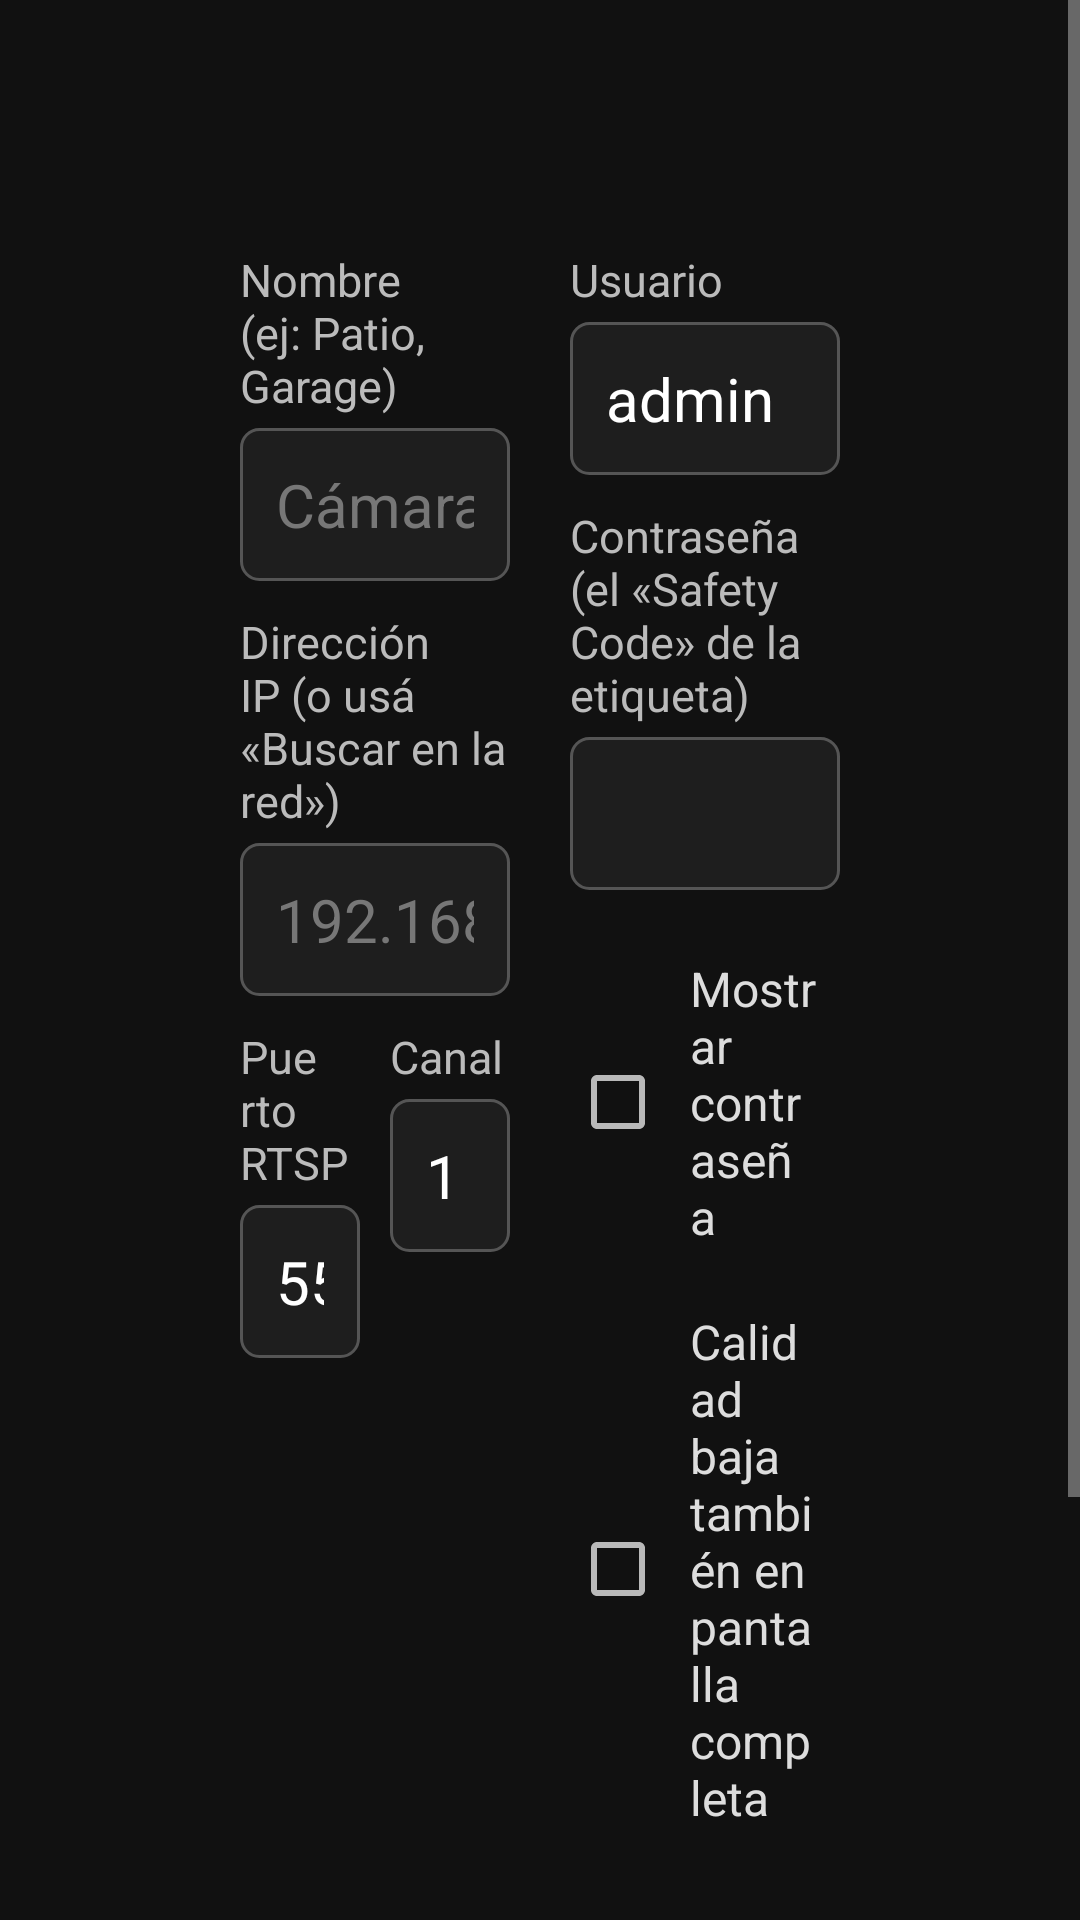

Here is an Android app screen rendered from its layout file. Give the layout XML and the strings, colors and styles it references.
<!-- AndroidManifest.xml: application theme AppTheme -->
<!-- res/layout/activity_edit.xml -->
<?xml version="1.0" encoding="utf-8"?>
<ScrollView xmlns:android="http://schemas.android.com/apk/res/android"
    android:layout_width="match_parent"
    android:layout_height="match_parent"
    android:background="#111111"
    android:fillViewport="true">

    <LinearLayout
        android:layout_width="match_parent"
        android:layout_height="wrap_content"
        android:orientation="vertical"
        android:paddingStart="80dp"
        android:paddingEnd="80dp"
        android:paddingTop="30dp"
        android:paddingBottom="30dp">

        <TextView
            android:id="@+id/title"
            android:layout_width="wrap_content"
            android:layout_height="wrap_content"
            android:layout_marginBottom="18dp"
            android:textColor="#FFC107"
            android:textSize="26sp"
            android:textStyle="bold" />

        <LinearLayout
            android:layout_width="match_parent"
            android:layout_height="wrap_content"
            android:orientation="horizontal">

            <LinearLayout
                android:layout_width="0dp"
                android:layout_height="wrap_content"
                android:layout_weight="1"
                android:layout_marginEnd="20dp"
                android:orientation="vertical">

                <TextView style="@style/TvLabel" android:text="Nombre (ej: Patio, Garage)" />
                <EditText android:id="@+id/name" style="@style/TvField" android:inputType="textCapWords" android:hint="Cámara" />

                <TextView style="@style/TvLabel" android:text="Dirección IP (o usá «Buscar en la red»)" />
                <EditText android:id="@+id/ip" style="@style/TvField" android:inputType="text" android:digits="0123456789." android:hint="192.168.1.50" />

                <LinearLayout
                    android:layout_width="match_parent"
                    android:layout_height="wrap_content"
                    android:orientation="horizontal">
                    <LinearLayout
                        android:layout_width="0dp"
                        android:layout_height="wrap_content"
                        android:layout_weight="1"
                        android:layout_marginEnd="10dp"
                        android:orientation="vertical">
                        <TextView style="@style/TvLabel" android:text="Puerto RTSP" />
                        <EditText android:id="@+id/port" style="@style/TvField" android:inputType="number" android:text="554" />
                    </LinearLayout>
                    <LinearLayout
                        android:layout_width="0dp"
                        android:layout_height="wrap_content"
                        android:layout_weight="1"
                        android:orientation="vertical">
                        <TextView style="@style/TvLabel" android:text="Canal" />
                        <EditText android:id="@+id/channel" style="@style/TvField" android:inputType="number" android:text="1" />
                    </LinearLayout>
                </LinearLayout>
            </LinearLayout>

            <LinearLayout
                android:layout_width="0dp"
                android:layout_height="wrap_content"
                android:layout_weight="1"
                android:orientation="vertical">

                <TextView style="@style/TvLabel" android:text="Usuario" />
                <EditText android:id="@+id/user" style="@style/TvField" android:inputType="text" android:text="admin" />

                <TextView style="@style/TvLabel" android:text="Contraseña (el «Safety Code» de la etiqueta)" />
                <EditText android:id="@+id/password" style="@style/TvField" android:inputType="textPassword" />

                <CheckBox
                    android:id="@+id/showPassword"
                    android:layout_width="wrap_content"
                    android:layout_height="wrap_content"
                    android:text="Mostrar contraseña"
                    android:textColor="#DDDDDD"
                    android:textSize="16sp"
                    android:background="@drawable/check_bg"
                    android:padding="8dp"
                    android:layout_marginTop="4dp" />

                <CheckBox
                    android:id="@+id/lowQuality"
                    android:layout_width="wrap_content"
                    android:layout_height="wrap_content"
                    android:text="Calidad baja también en pantalla completa"
                    android:textColor="#DDDDDD"
                    android:textSize="16sp"
                    android:background="@drawable/check_bg"
                    android:padding="8dp"
                    android:layout_marginTop="4dp" />
            </LinearLayout>
        </LinearLayout>

        <TextView
            android:id="@+id/editStatus"
            android:layout_width="match_parent"
            android:layout_height="wrap_content"
            android:layout_marginTop="10dp"
            android:layout_marginBottom="14dp"
            android:minHeight="28dp"
            android:textColor="#FFFFFF"
            android:textSize="17sp" />

        <LinearLayout
            android:layout_width="match_parent"
            android:layout_height="wrap_content"
            android:orientation="horizontal">
            <Button android:id="@+id/btnSearch" style="@style/TvButton" android:text="Buscar en la red" />
            <Button android:id="@+id/btnSave" style="@style/TvButton" android:text="Probar y guardar" />
            <Button android:id="@+id/btnDelete" style="@style/TvButton" android:text="Eliminar" />
            <Button android:id="@+id/btnCancel" style="@style/TvButton" android:text="Cancelar" />
        </LinearLayout>
    </LinearLayout>
</ScrollView>
<!-- resources referenced by this layout -->
<resources>
  <!-- drawable check_bg (drawable) -->
  <?xml version="1.0" encoding="utf-8"?>
  <selector xmlns:android="http://schemas.android.com/apk/res/android">
      <item android:state_focused="true">
          <shape><solid android:color="#33FFC107" /><stroke android:width="3dp" android:color="#FFC107" /><corners android:radius="6dp" /></shape>
      </item>
      <item>
          <shape><solid android:color="#00000000" /><corners android:radius="6dp" /></shape>
      </item>
  </selector>
  <style name="TvButton">
          <item name="android:layout_width">wrap_content</item>
          <item name="android:layout_height">wrap_content</item>
          <item name="android:background">@drawable/button_bg</item>
          <item name="android:textColor">@color/button_text</item>
          <item name="android:textSize">18sp</item>
          <item name="android:paddingStart">24dp</item>
          <item name="android:paddingEnd">24dp</item>
          <item name="android:paddingTop">10dp</item>
          <item name="android:paddingBottom">10dp</item>
          <item name="android:layout_marginEnd">12dp</item>
          <item name="android:focusable">true</item>
          <item name="android:stateListAnimator">@null</item>
          <item name="android:textAllCaps">false</item>
      </style>
  <style name="TvField">
          <item name="android:layout_width">match_parent</item>
          <item name="android:layout_height">wrap_content</item>
          <item name="android:background">@drawable/field_bg</item>
          <item name="android:textColor">#FFFFFF</item>
          <item name="android:textColorHint">#777777</item>
          <item name="android:textSize">20sp</item>
          <item name="android:padding">12dp</item>
          <item name="android:singleLine">true</item>
          <item name="android:layout_marginBottom">10dp</item>
          <item name="android:imeOptions">actionNext</item>
      </style>
  <style name="TvLabel">
          <item name="android:layout_width">wrap_content</item>
          <item name="android:layout_height">wrap_content</item>
          <item name="android:textColor">#BBBBBB</item>
          <item name="android:textSize">15sp</item>
          <item name="android:layout_marginBottom">4dp</item>
      </style>
  <style name="AppTheme" parent="android:Theme.Material.NoActionBar">
          <item name="android:windowFullscreen">true</item>
          <item name="android:windowBackground">@android:color/black</item>
          <item name="android:colorAccent">#FFC107</item>
          <item name="android:colorPrimary">#202020</item>
          <item name="android:colorPrimaryDark">#000000</item>
      </style>
  <!-- drawable button_bg (drawable) -->
  <?xml version="1.0" encoding="utf-8"?>
  <selector xmlns:android="http://schemas.android.com/apk/res/android">
      <item android:state_focused="true">
          <shape><solid android:color="#FFC107" /><corners android:radius="8dp" /></shape>
      </item>
      <item>
          <shape><solid android:color="#2E2E2E" /><corners android:radius="8dp" /></shape>
      </item>
  </selector>
  <!-- drawable field_bg (drawable) -->
  <?xml version="1.0" encoding="utf-8"?>
  <selector xmlns:android="http://schemas.android.com/apk/res/android">
      <item android:state_focused="true">
          <shape><solid android:color="#1E1E1E" /><stroke android:width="3dp" android:color="#FFC107" /><corners android:radius="6dp" /></shape>
      </item>
      <item>
          <shape><solid android:color="#1E1E1E" /><stroke android:width="1dp" android:color="#555555" /><corners android:radius="6dp" /></shape>
      </item>
  </selector>
</resources>
